Dataset: Data (GitHub, addy369/Intern_IITB). Classes: benign patches, in situ patches.

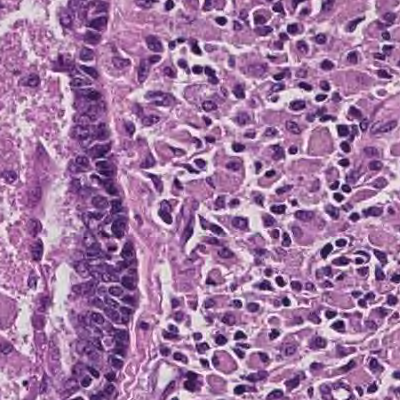
Label: in situ patches

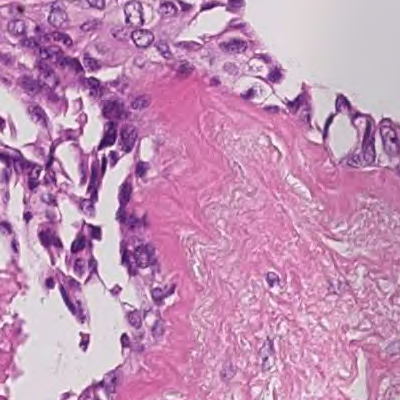
Label: in situ patches

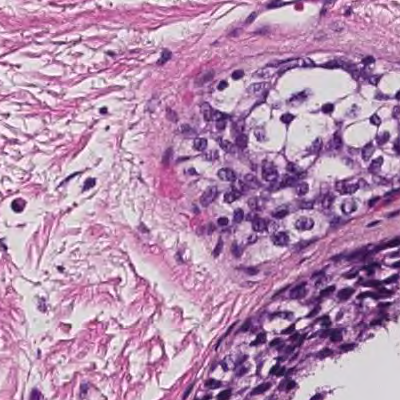
Label: in situ patches

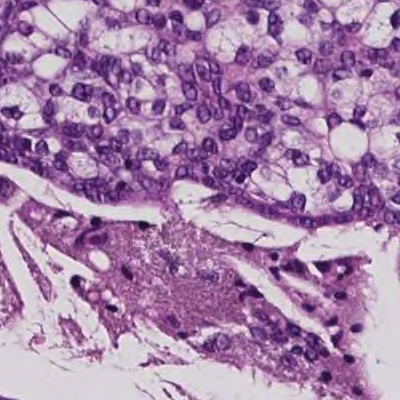
Label: in situ patches

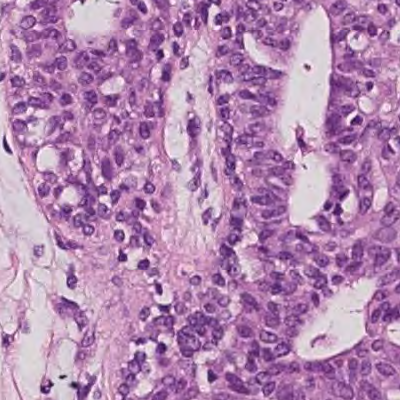
Label: benign patches

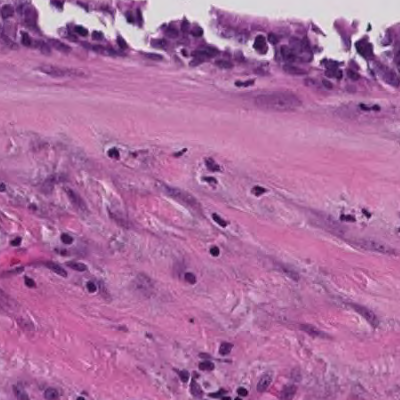
Label: benign patches
